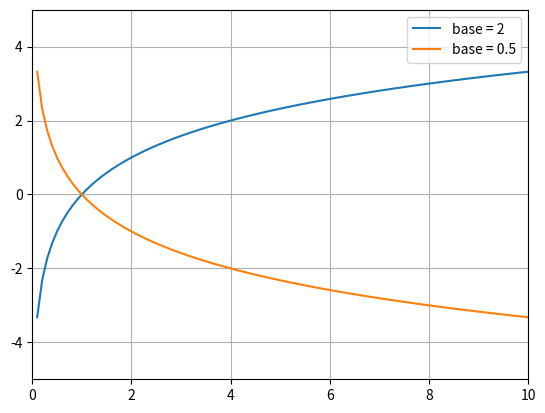

Here is the Python script that generated this plot:
import matplotlib.pyplot as plt
import numpy as np 
import math

x1 = np.linspace(0.1, 10, 99)
x2 = np.linspace(0.1, 10, 99)
y1 = [math.log2(x) for x in x1]
y2 = [math.log(x, 0.5) for x in x2]

plt.plot(x1, y1, label="base = 2")
plt.plot(x2, y2, label="base = 0.5")

plt.legend(loc="best")
plt.axis([0, 10, -5, 5])
plt.grid()
plt.show()
